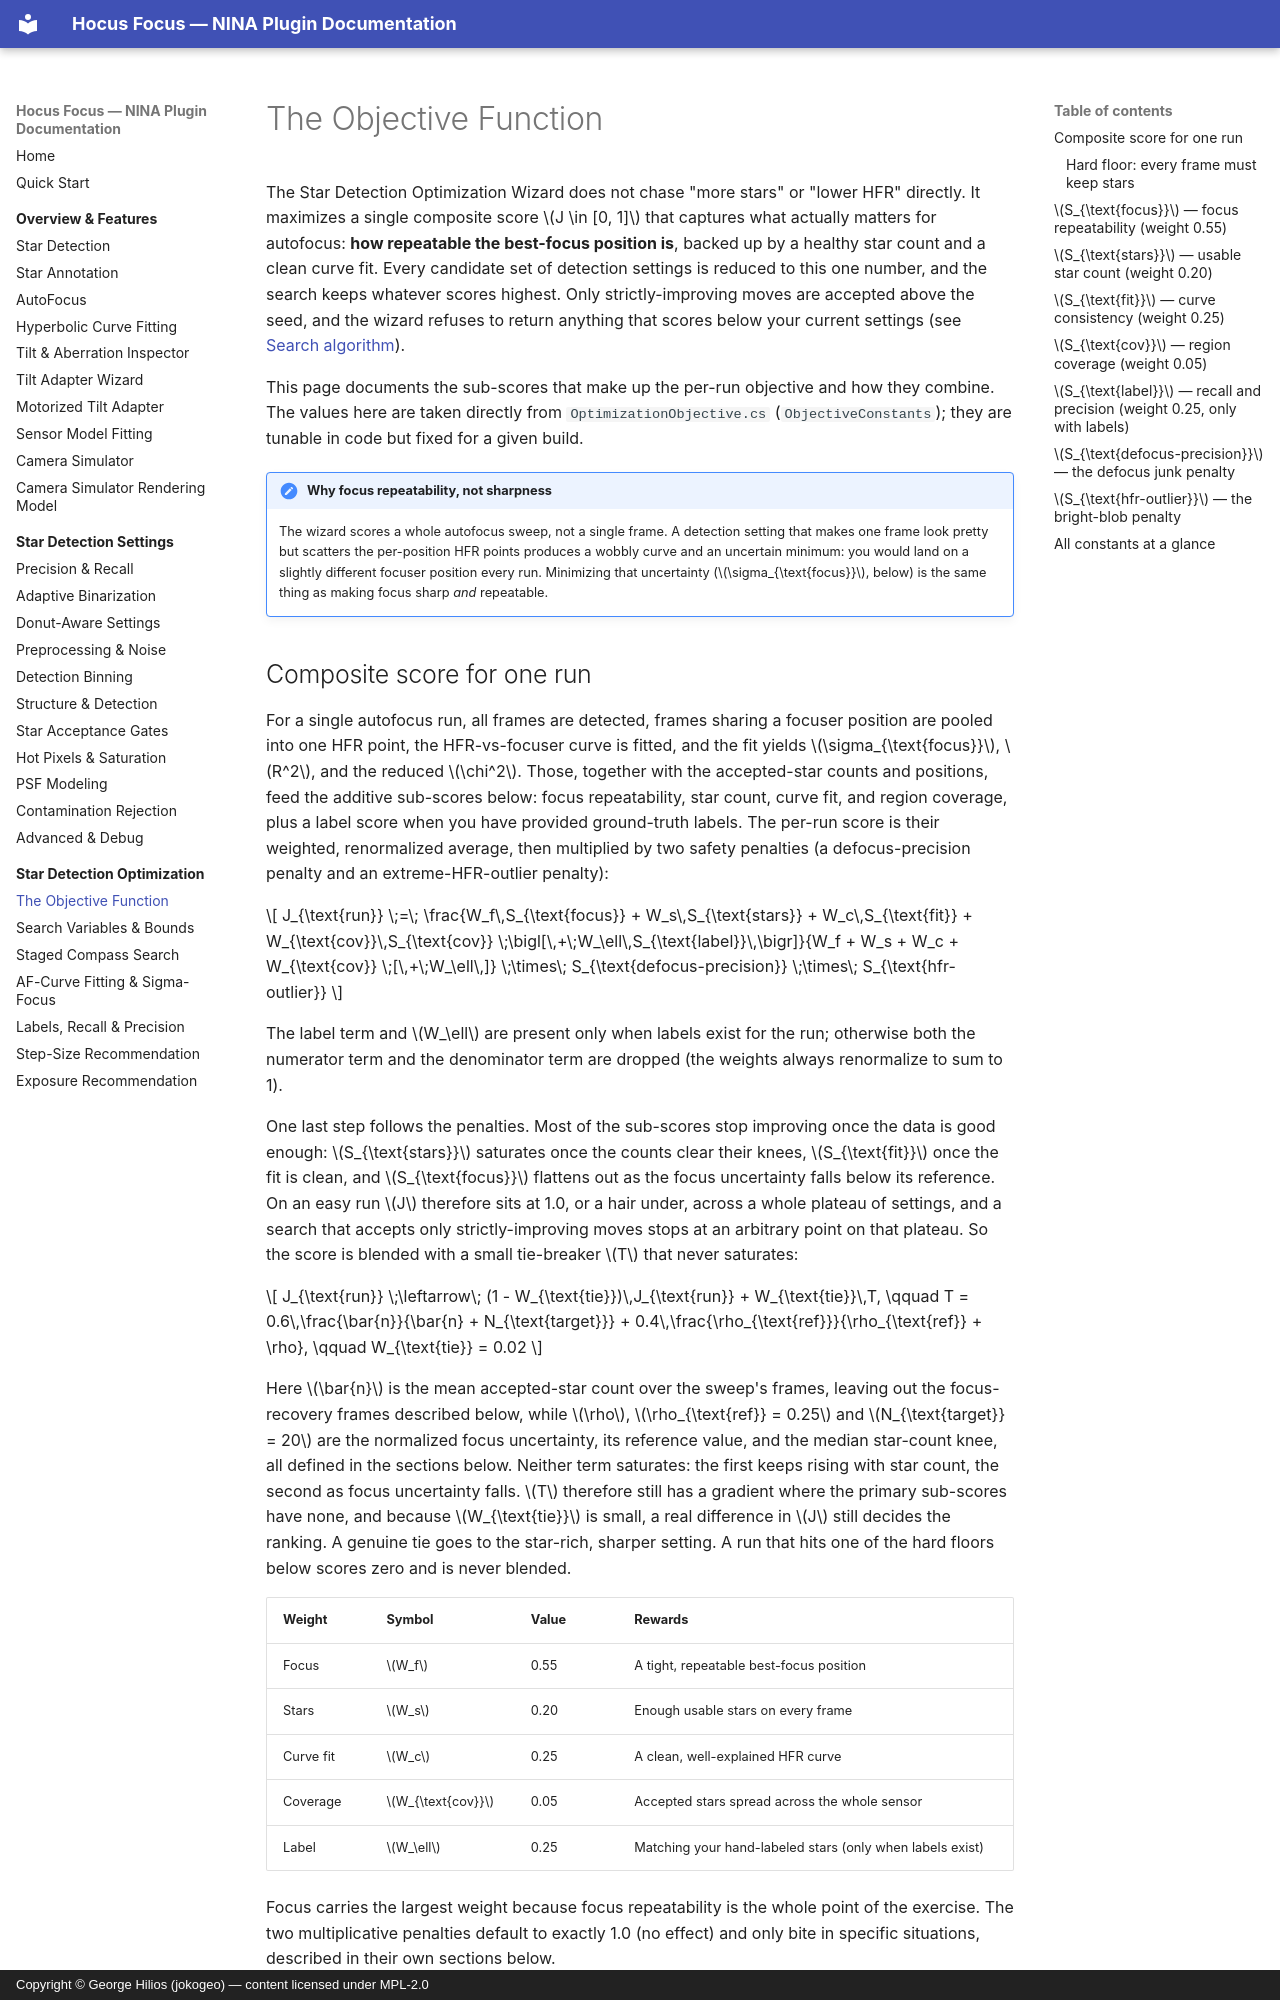

repository: ghilios/joko.nina.plugins · page: optimization/objective-function/index.html · generator: mkdocs · copyright: Copyright © George Hilios (jokogeo) — content licensed under MPL-2.0

# The Objective Function

The Star Detection Optimization Wizard does not chase "more stars" or "lower HFR" directly. It maximizes a
single composite score \(J \in [0, 1]\) that captures what actually matters for autofocus: **how repeatable
the best-focus position is**, backed up by a healthy star count and a clean curve fit. Every candidate set of
detection settings is reduced to this one number, and the search keeps whatever scores highest. Only
strictly-improving moves are accepted above the seed, and the wizard refuses to return anything that scores
below your current settings (see [Search algorithm](search-algorithm.md#three-guarantees)).

This page documents the sub-scores that make up the per-run objective and how they combine. The values here are
taken directly from `OptimizationObjective.cs` (`ObjectiveConstants`); they are tunable in code but fixed for a
given build.

!!! note "Why focus repeatability, not sharpness"
    The wizard scores a whole autofocus sweep, not a single frame. A detection setting that makes one frame
    look pretty but scatters the per-position HFR points produces a wobbly curve and an uncertain minimum:
    you would land on a slightly different focuser position every run. Minimizing that uncertainty
    (\(\sigma_{\text{focus}}\), below) is the same thing as making focus sharp *and* repeatable.
